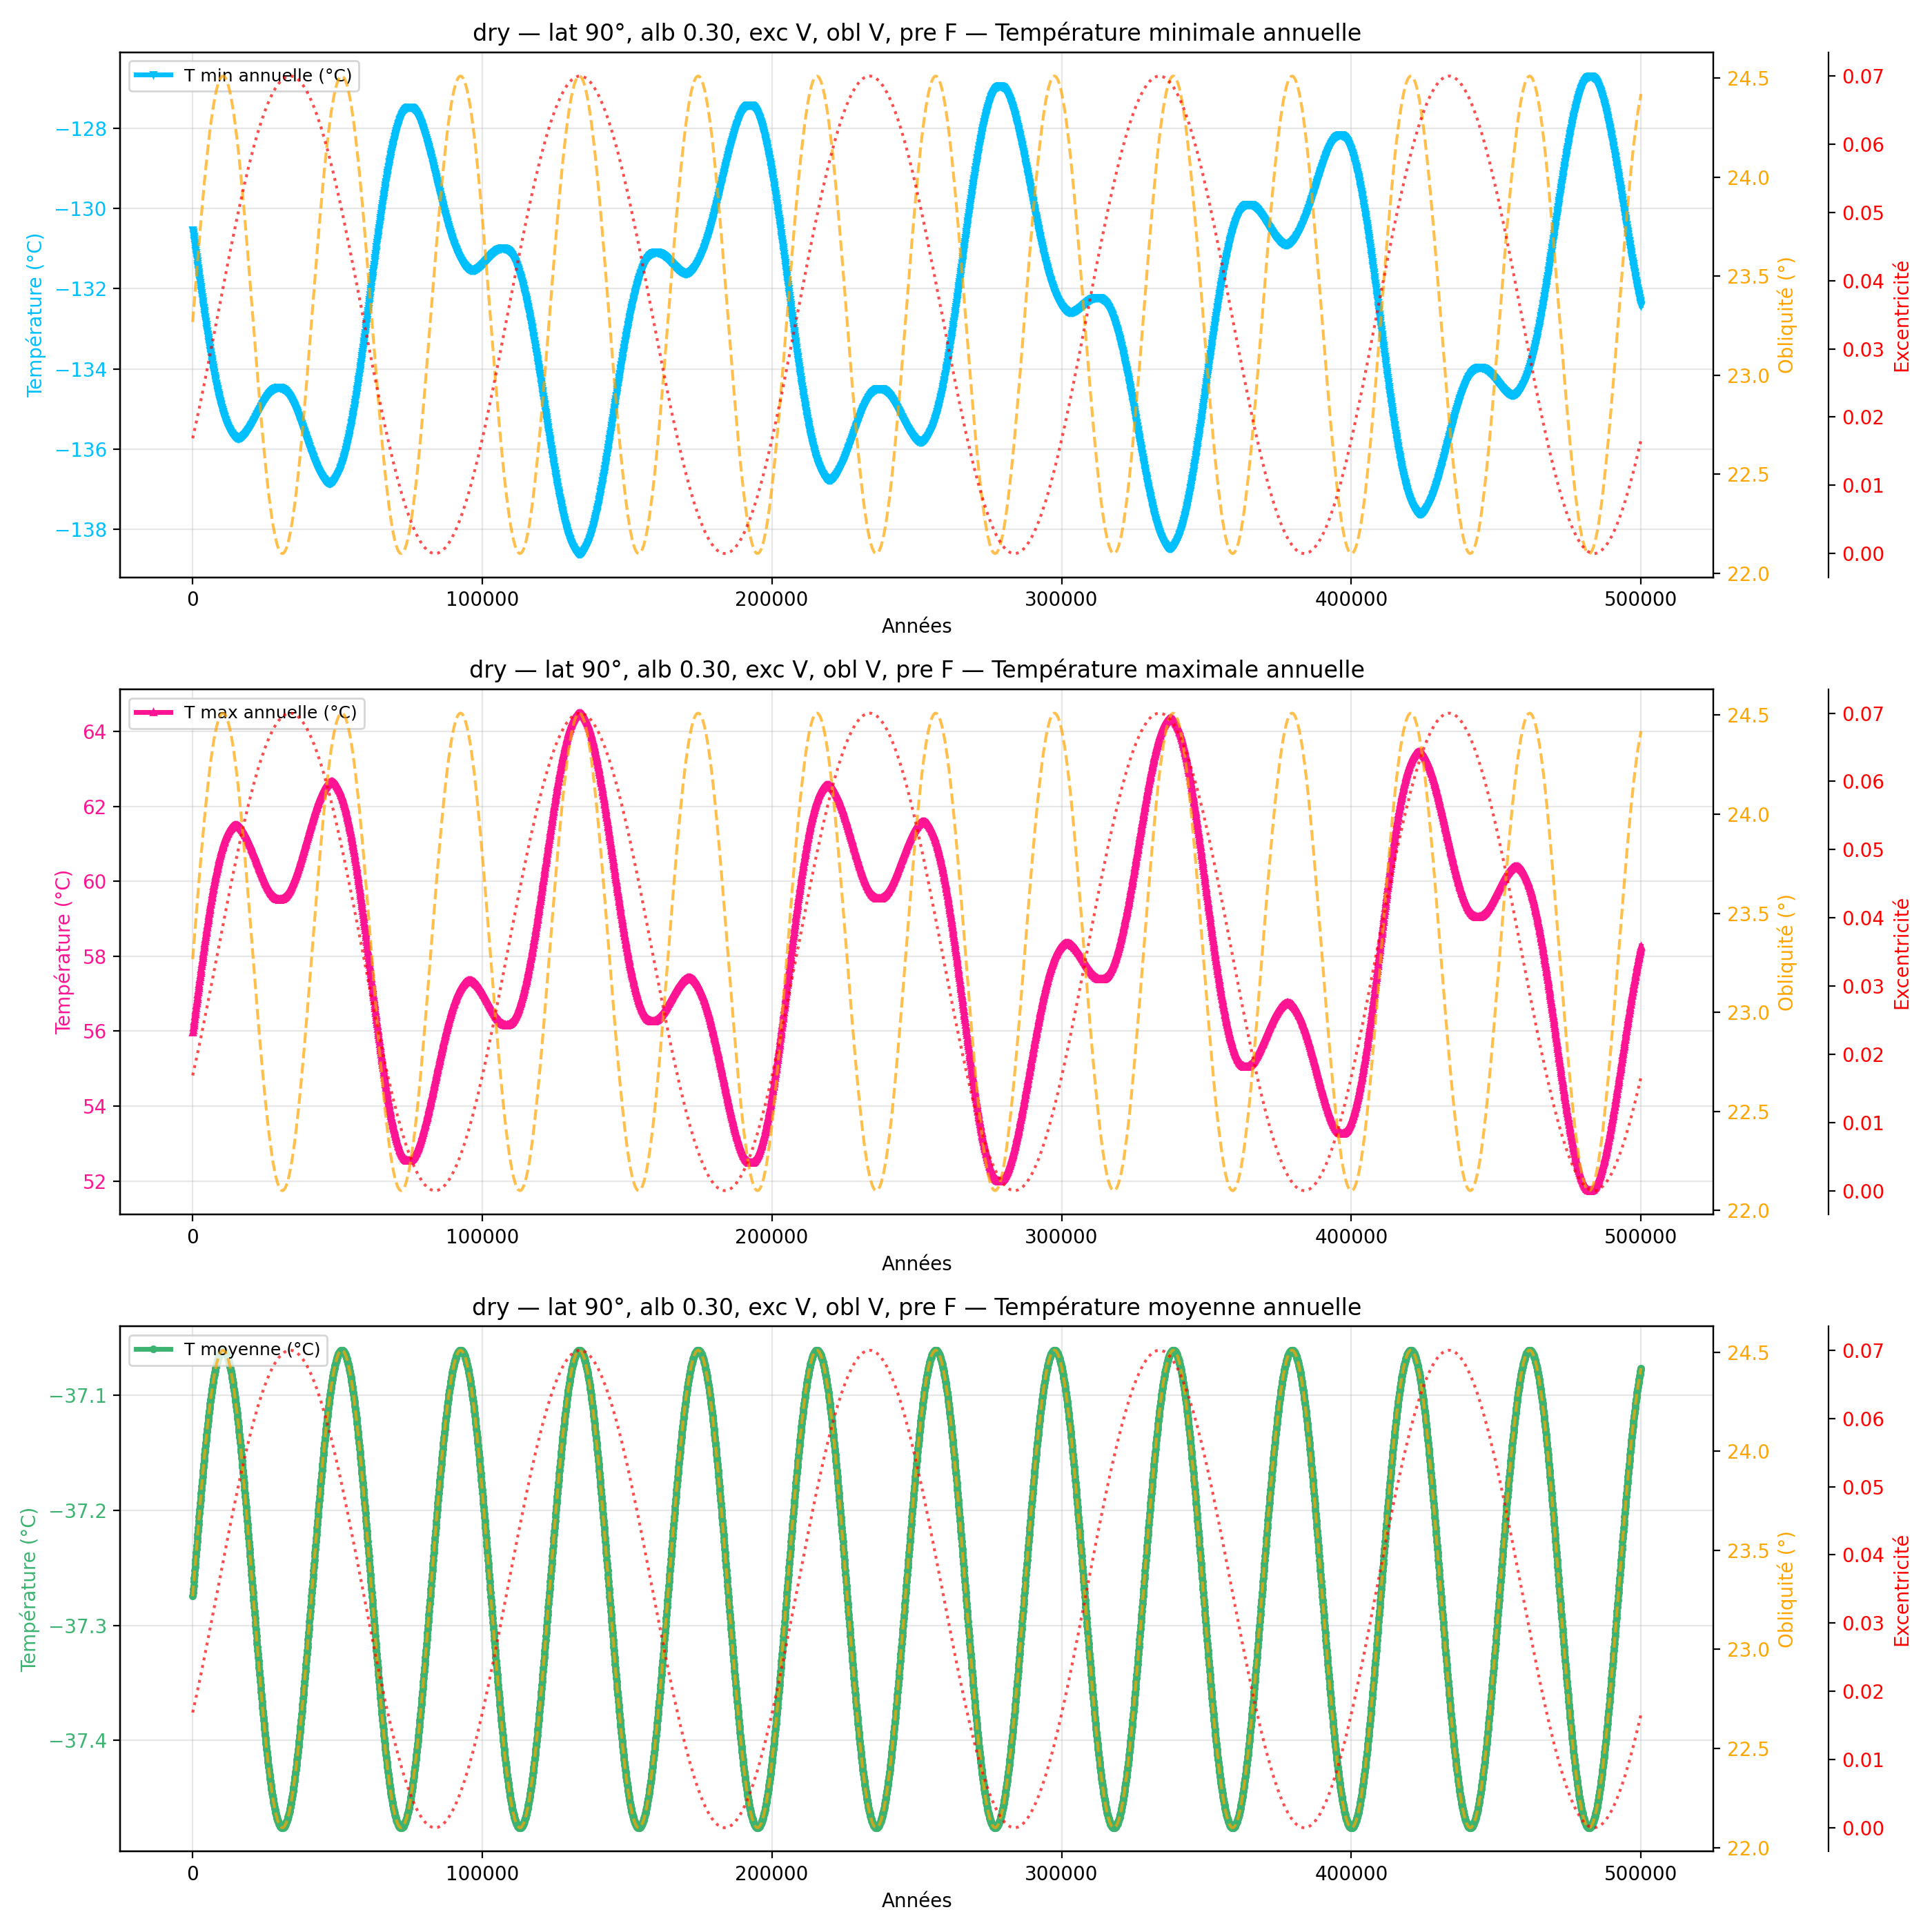

Values plotted in this chart, from the file beside it:
year, mean_C_degC, max_C_degC, min_C_degC
100, -37.27, 55.97, -130.5
200, -37.27, 56.03, -130.6
300, -37.27, 56.09, -130.6
400, -37.27, 56.15, -130.7
500, -37.26, 56.21, -130.7
600, -37.26, 56.27, -130.8
700, -37.26, 56.33, -130.8
800, -37.25, 56.39, -130.9
900, -37.25, 56.44, -130.9
1000, -37.25, 56.5, -131
1100, -37.24, 56.56, -131
1200, -37.24, 56.62, -131.1
1300, -37.24, 56.68, -131.2
1400, -37.23, 56.74, -131.2
1500, -37.23, 56.8, -131.3
1600, -37.23, 56.86, -131.3
1700, -37.22, 56.92, -131.4
1800, -37.22, 56.97, -131.4
1900, -37.22, 57.03, -131.5
2000, -37.21, 57.09, -131.5
2100, -37.21, 57.15, -131.6
2200, -37.21, 57.21, -131.6
2300, -37.21, 57.27, -131.7
2400, -37.2, 57.32, -131.7
2500, -37.2, 57.38, -131.8
2600, -37.2, 57.44, -131.8
2700, -37.19, 57.5, -131.9
2800, -37.19, 57.56, -131.9
2900, -37.19, 57.61, -132
3000, -37.18, 57.67, -132
3100, -37.18, 57.73, -132.1
3200, -37.18, 57.79, -132.1
3300, -37.18, 57.84, -132.2
3400, -37.17, 57.9, -132.2
3500, -37.17, 57.96, -132.3
3600, -37.17, 58.01, -132.3
3700, -37.17, 58.07, -132.4
3800, -37.16, 58.12, -132.4
3900, -37.16, 58.18, -132.5
4000, -37.16, 58.23, -132.5
4100, -37.15, 58.29, -132.6
4200, -37.15, 58.34, -132.6
4300, -37.15, 58.4, -132.7
4400, -37.15, 58.45, -132.7
4500, -37.14, 58.51, -132.8
4600, -37.14, 58.56, -132.8
4700, -37.14, 58.61, -132.9
4800, -37.14, 58.67, -132.9
4900, -37.13, 58.72, -133
5000, -37.13, 58.77, -133
5100, -37.13, 58.82, -133.1
5200, -37.13, 58.87, -133.1
5300, -37.12, 58.93, -133.2
5400, -37.12, 58.98, -133.2
5500, -37.12, 59.03, -133.3
5600, -37.12, 59.08, -133.3
5700, -37.12, 59.13, -133.4
5800, -37.11, 59.18, -133.4
5900, -37.11, 59.23, -133.4
6000, -37.11, 59.27, -133.5
... 4,940 more rows
